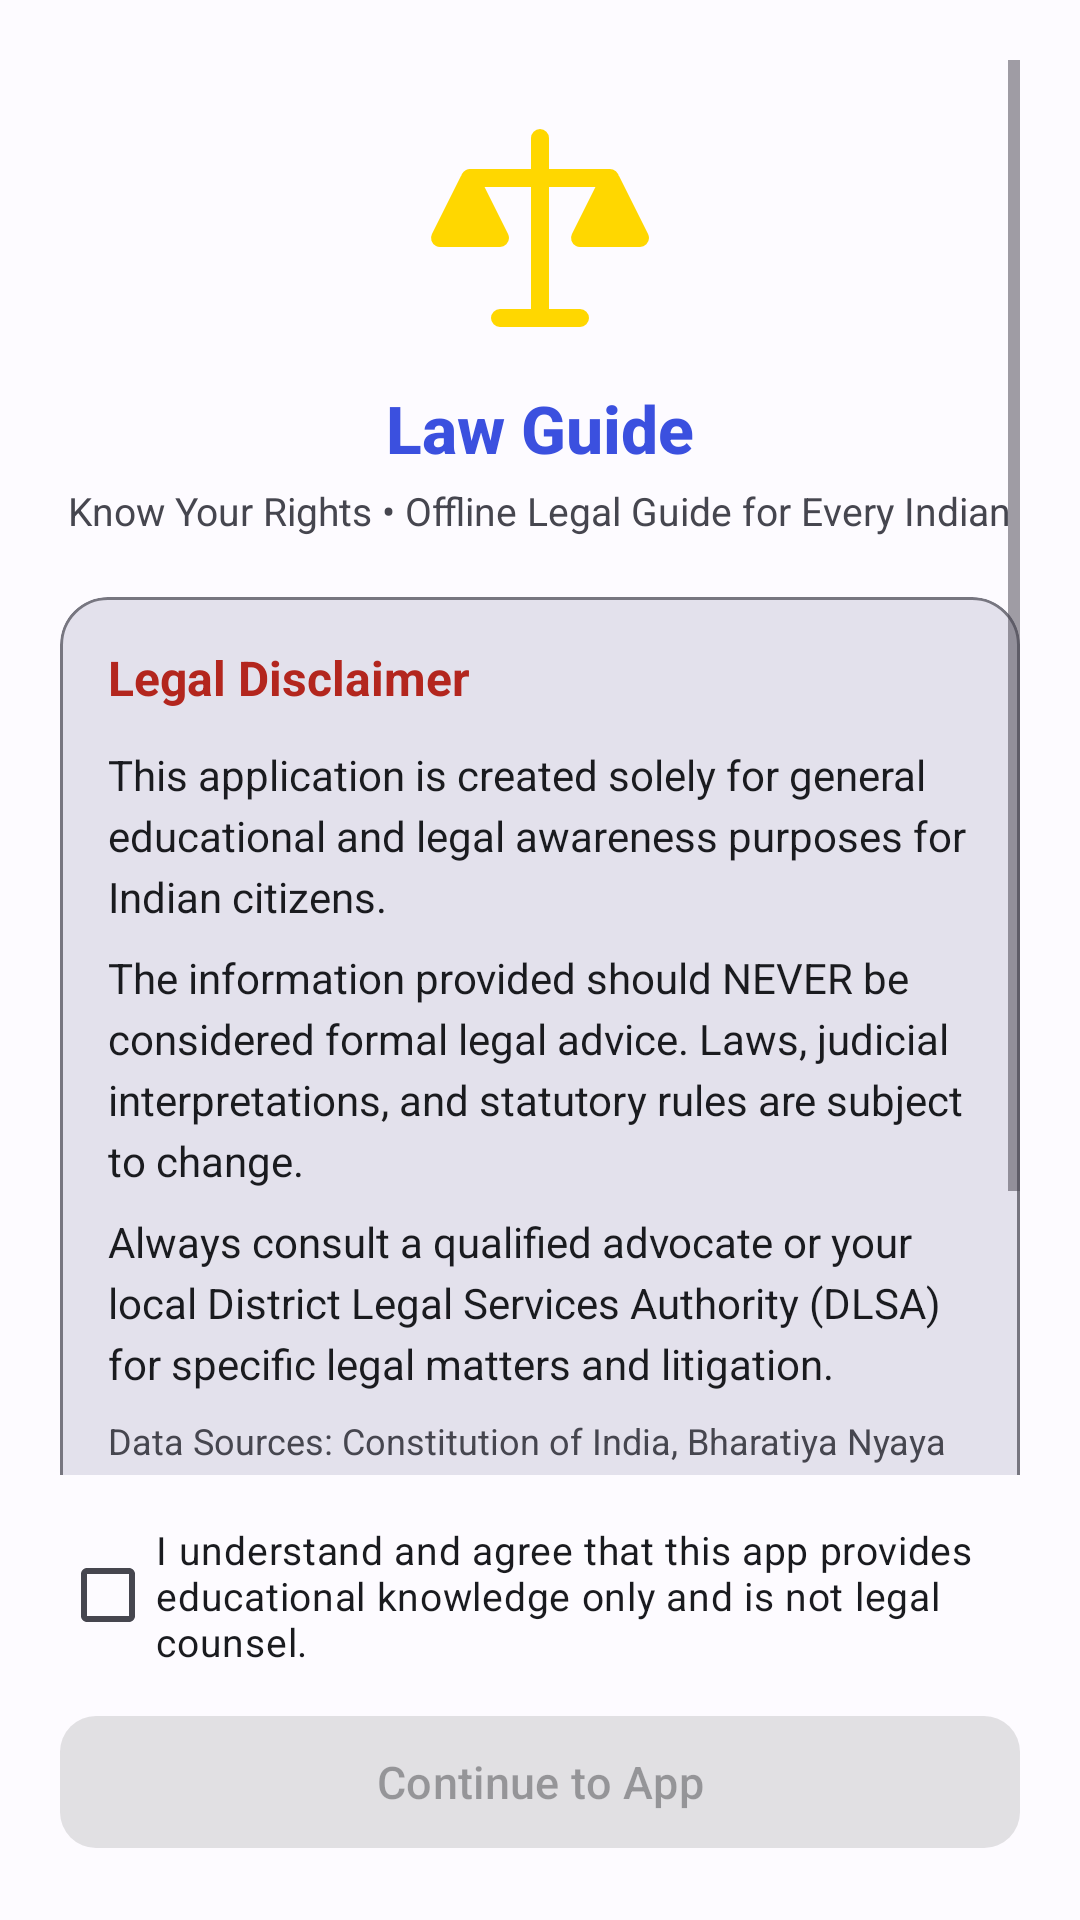

Write the Android layout XML for this screen, with the resource values it uses.
<!-- AndroidManifest.xml: activity theme Theme.IndianLawGuide -->
<!-- res/layout/activity_disclaimer.xml -->
<?xml version="1.0" encoding="utf-8"?>
<androidx.constraintlayout.widget.ConstraintLayout xmlns:android="http://schemas.android.com/apk/res/android"
    xmlns:app="http://schemas.android.com/apk/res-auto"
    xmlns:tools="http://schemas.android.com/tools"
    android:layout_width="match_parent"
    android:layout_height="match_parent"
    android:fitsSystemWindows="true"
    android:background="?android:attr/colorBackground"
    android:padding="20dp">

    <ScrollView
        android:id="@+id/scrollDisclaimer"
        android:layout_width="0dp"
        android:layout_height="0dp"
        android:layout_marginBottom="16dp"
        app:layout_constraintBottom_toTopOf="@+id/checkboxUnderstand"
        app:layout_constraintEnd_toEndOf="parent"
        app:layout_constraintStart_toStartOf="parent"
        app:layout_constraintTop_toTopOf="parent">

        <LinearLayout
            android:layout_width="match_parent"
            android:layout_height="wrap_content"
            android:gravity="center_horizontal"
            android:orientation="vertical"
            android:paddingTop="16dp"
            android:paddingBottom="16dp">

            <ImageView
                android:id="@+id/imgLogo"
                android:layout_width="80dp"
                android:layout_height="80dp"
                android:contentDescription="@string/app_name"
                android:src="@drawable/ic_ashoka_pillar" />

            <TextView
                android:id="@+id/tvAppName"
                android:layout_width="wrap_content"
                android:layout_height="wrap_content"
                android:layout_marginTop="12dp"
                android:fontFamily="sans-serif-medium"
                android:text="@string/app_name"
                android:textColor="?attr/colorPrimary"
                android:textSize="22sp"
                android:textStyle="bold" />

            <TextView
                android:id="@+id/tvTagline"
                android:layout_width="wrap_content"
                android:layout_height="wrap_content"
                android:layout_marginTop="4dp"
                android:gravity="center"
                android:text="@string/tagline"
                android:textColor="?attr/colorOnSurfaceVariant"
                android:textSize="13sp" />

            <com.google.android.material.card.MaterialCardView
                android:layout_width="match_parent"
                android:layout_height="wrap_content"
                android:layout_marginTop="20dp"
                app:cardBackgroundColor="?attr/colorSurfaceVariant"
                app:cardCornerRadius="16dp"
                app:cardElevation="0dp"
                app:strokeColor="?attr/colorOutline"
                app:strokeWidth="1dp">

                <LinearLayout
                    android:layout_width="match_parent"
                    android:layout_height="wrap_content"
                    android:orientation="vertical"
                    android:padding="16dp">

                    <TextView
                        android:layout_width="wrap_content"
                        android:layout_height="wrap_content"
                        android:text="@string/disclaimer_title"
                        android:textColor="?attr/colorError"
                        android:textSize="16sp"
                        android:textStyle="bold" />

                    <TextView
                        android:layout_width="match_parent"
                        android:layout_height="wrap_content"
                        android:layout_marginTop="12dp"
                        android:lineSpacingExtra="4sp"
                        android:text="@string/disclaimer_body_1"
                        android:textColor="?attr/colorOnSurface"
                        android:textSize="14sp" />

                    <TextView
                        android:layout_width="match_parent"
                        android:layout_height="wrap_content"
                        android:layout_marginTop="8dp"
                        android:lineSpacingExtra="4sp"
                        android:text="@string/disclaimer_body_2"
                        android:textColor="?attr/colorOnSurface"
                        android:textSize="14sp" />

                    <TextView
                        android:layout_width="match_parent"
                        android:layout_height="wrap_content"
                        android:layout_marginTop="8dp"
                        android:lineSpacingExtra="4sp"
                        android:text="@string/disclaimer_body_3"
                        android:textColor="?attr/colorOnSurface"
                        android:textSize="14sp" />

                    <TextView
                        android:layout_width="match_parent"
                        android:layout_height="wrap_content"
                        android:layout_marginTop="8dp"
                        android:lineSpacingExtra="4sp"
                        android:text="@string/app_data_sources"
                        android:textColor="?attr/colorOnSurfaceVariant"
                        android:textSize="12sp" />

                </LinearLayout>

            </com.google.android.material.card.MaterialCardView>

        </LinearLayout>

    </ScrollView>

    <CheckBox
        android:id="@+id/checkboxUnderstand"
        android:layout_width="0dp"
        android:layout_height="wrap_content"
        android:layout_marginBottom="12dp"
        android:buttonTint="?attr/colorPrimary"
        android:text="@string/disclaimer_checkbox"
        android:textColor="?attr/colorOnSurface"
        android:textSize="13sp"
        app:layout_constraintBottom_toTopOf="@+id/btnContinue"
        app:layout_constraintEnd_toEndOf="parent"
        app:layout_constraintStart_toStartOf="parent" />

    <com.google.android.material.button.MaterialButton
        android:id="@+id/btnContinue"
        style="@style/Widget.Material3.Button"
        android:layout_width="0dp"
        android:layout_height="52dp"
        android:enabled="false"
        android:text="@string/btn_continue"
        android:textSize="15sp"
        app:cornerRadius="12dp"
        app:layout_constraintBottom_toBottomOf="parent"
        app:layout_constraintEnd_toEndOf="parent"
        app:layout_constraintStart_toStartOf="parent" />

</androidx.constraintlayout.widget.ConstraintLayout>
<!-- resources referenced by this layout -->
<resources>
  <!-- drawable ic_ashoka_pillar (drawable) -->
  <vector xmlns:android="http://schemas.android.com/apk/res/android"
      android:width="128dp"
      android:height="128dp"
      android:viewportWidth="24"
      android:viewportHeight="24">
      
      <path
          android:fillColor="#FFD700"
          android:pathData="M12,3v4M5,7h14M5,7l-3,6h6L5,7zM19,7l-3,6h6L19,7zM12,7v14M8,21h8"
          android:strokeWidth="1.8"
          android:strokeColor="#FFD700"
          android:strokeLineCap="round"
          android:strokeLineJoin="round" />
  </vector>
  <string name="app_data_sources">Data Sources: Constitution of India, Bharatiya Nyaya Sanhita 2023, Bharatiya Nagarik Suraksha Sanhita 2023, Bharatiya Sakshya Adhiniyam 2023, Motor Vehicles Act, Consumer Protection Act 2019, POSH Act 2013, Model Tenancy Act, and Supreme Court of India landmark judgments.</string>
  <string name="app_name">Law Guide</string>
  <string name="btn_continue">Continue to App</string>
  <string name="disclaimer_body_1">This application is created solely for general educational and legal awareness purposes for Indian citizens.</string>
  <string name="disclaimer_body_2">The information provided should NEVER be considered formal legal advice. Laws, judicial interpretations, and statutory rules are subject to change.</string>
  <string name="disclaimer_body_3">Always consult a qualified advocate or your local District Legal Services Authority (DLSA) for specific legal matters and litigation.</string>
  <string name="disclaimer_checkbox">I understand and agree that this app provides educational knowledge only and is not legal counsel.</string>
  <string name="disclaimer_title">Legal Disclaimer</string>
  <string name="tagline">Know Your Rights • Offline Legal Guide for Every Indian</string>
  <color name="md_theme_light_primary">#3B50DF</color>
  <color name="md_theme_light_onPrimary">#FFFFFF</color>
  <color name="md_theme_light_primaryContainer">#DFE0FF</color>
  <color name="md_theme_light_onPrimaryContainer">#000B5C</color>
  <color name="md_theme_light_secondary">#5C5D72</color>
  <color name="md_theme_light_onSecondary">#FFFFFF</color>
  <color name="md_theme_light_secondaryContainer">#E1E0F9</color>
  <color name="md_theme_light_onSecondaryContainer">#191A2C</color>
  <color name="md_theme_light_tertiary">#78536B</color>
  <color name="md_theme_light_onTertiary">#FFFFFF</color>
  <color name="md_theme_light_tertiaryContainer">#FFD7EE</color>
  <color name="md_theme_light_onTertiaryContainer">#2E1126</color>
  <color name="md_theme_light_background">#FDFBFF</color>
  <color name="md_theme_light_surface">#FDFBFF</color>
  <color name="md_theme_light_onSurface">#1A1B1F</color>
  <color name="md_theme_light_surfaceVariant">#E3E1EC</color>
  <color name="md_theme_light_onSurfaceVariant">#46464F</color>
  <color name="md_theme_light_outline">#777680</color>
  <style name="Widget.App.BottomNavigationView" parent="Widget.Material3.BottomNavigationView">
          <item name="itemActiveIndicatorStyle">@style/Widget.App.BottomNavigationView.ActiveIndicator</item>
      </style>
  <style name="Widget.App.BottomNavigationView.ActiveIndicator" parent="Widget.Material3.BottomNavigationView.ActiveIndicator">
          <item name="android:color">@color/md_theme_light_primaryContainer</item>
      </style>
</resources>
